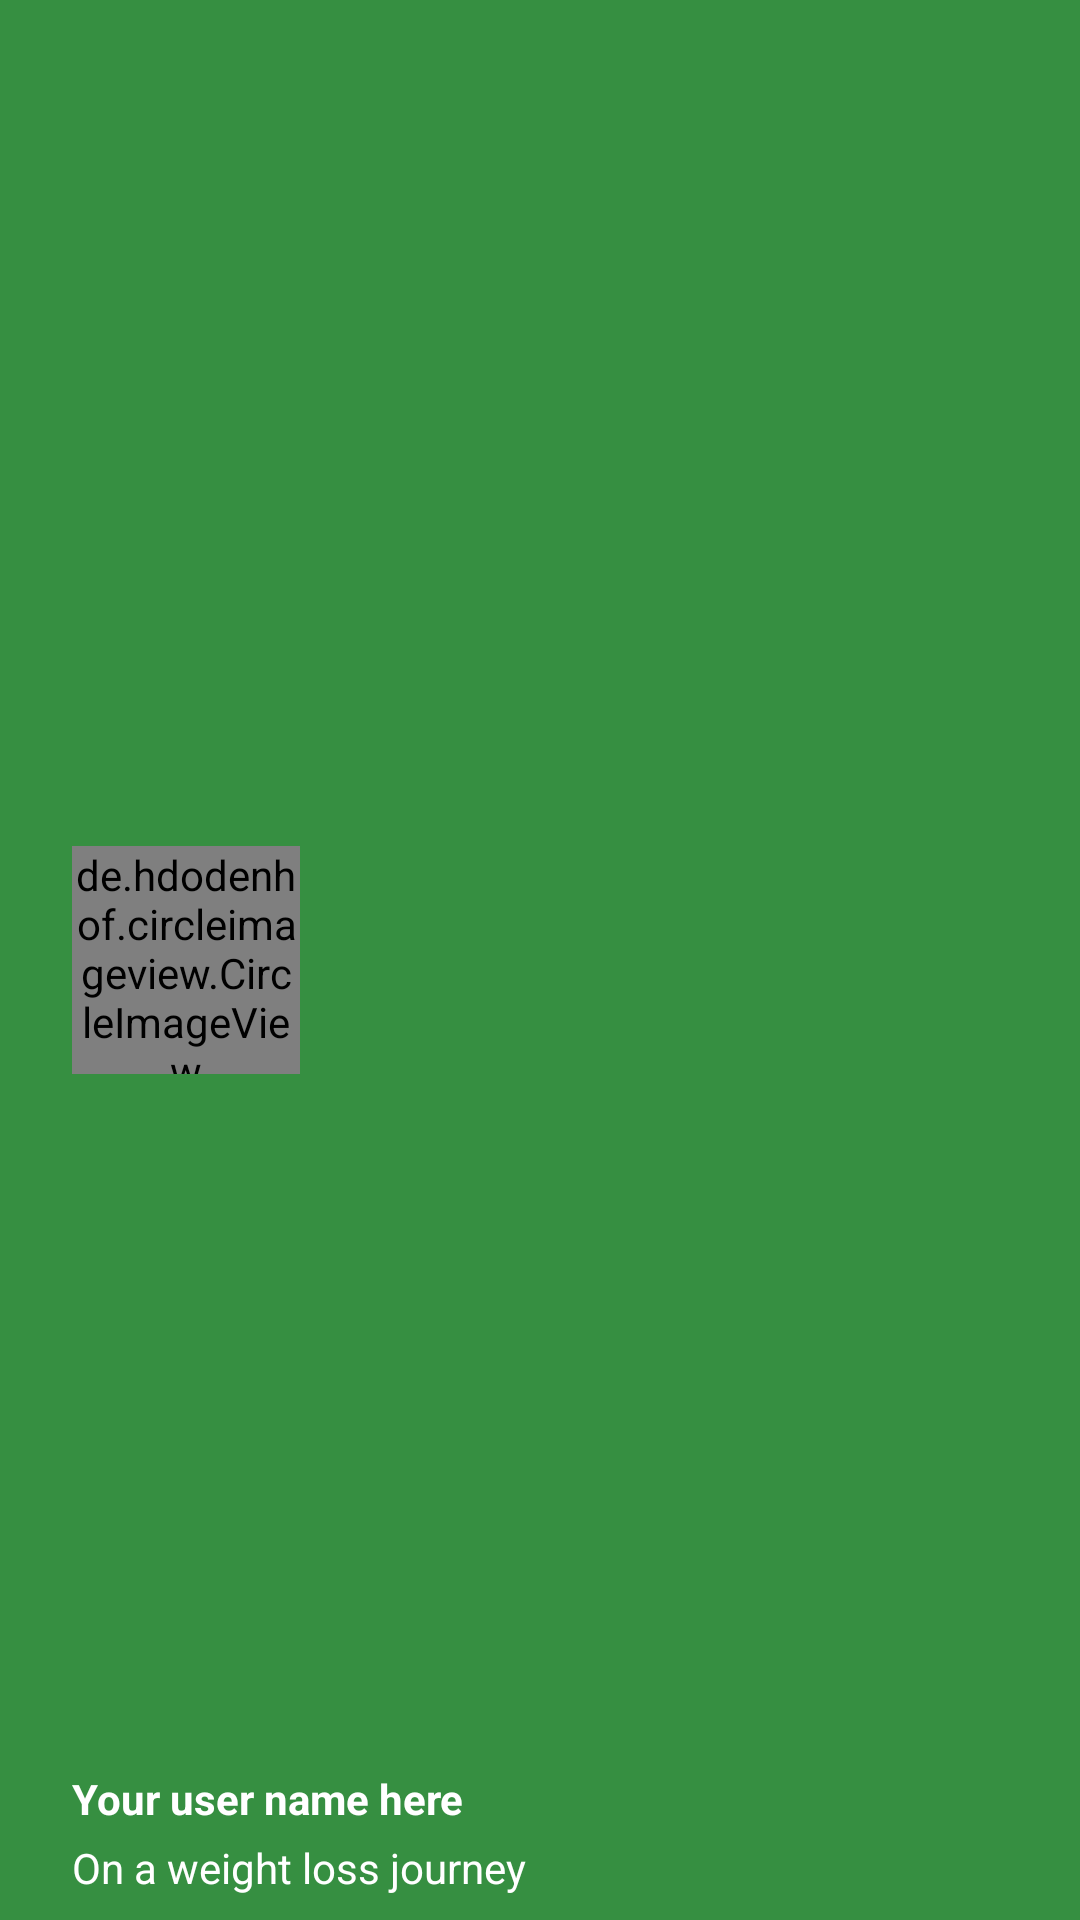

This screen was rendered from an Android layout file. Write that file and the resources it references.
<!-- AndroidManifest.xml: application theme AppBaseTheme -->
<!-- res/layout/navdrawer_1.xml -->
<?xml version="1.0" encoding="utf-8"?>
<RelativeLayout xmlns:android="http://schemas.android.com/apk/res/android"
    android:layout_width="match_parent"
    android:layout_height="190dp"
    android:background="@drawable/green_pt2"
    android:orientation="vertical"
    >

    <de.hdodenhof.circleimageview.CircleImageView
        xmlns:app="http://schemas.android.com/apk/res-auto"
        android:id="@+id/profile_image"
        android:layout_width="76dp"
        android:layout_height="76dp"
        android:src="@drawable/ic_launcher"
        android:layout_marginLeft="24dp"
        android:layout_centerVertical="true"
        android:layout_alignParentLeft="true"
        android:layout_alignParentStart="true"
        android:layout_marginStart="24dp" />

    <TextView
        android:layout_width="wrap_content"
        android:layout_height="wrap_content"
        android:text="Your user name here"
        android:textSize="14sp"
        android:textColor="#FFF"
        android:textStyle="bold"
        android:gravity="left"
        android:paddingBottom="4dp"
        android:id="@+id/username"
        android:layout_above="@+id/email"
        android:layout_alignLeft="@+id/profile_image"
        android:layout_alignStart="@+id/profile_image" />

    <TextView
        android:layout_width="wrap_content"
        android:layout_height="wrap_content"
        android:text="On a weight loss journey"
        android:id="@+id/email"
        android:gravity="left"
        android:layout_marginBottom="8dp"
        android:textSize="14sp"
        android:textColor="#fff"
        android:layout_alignParentBottom="true"
        android:layout_alignLeft="@+id/username"
        android:layout_alignStart="@+id/username" />

</RelativeLayout>
<!-- resources referenced by this layout -->
<resources>
  <!-- drawable green_pt2: png bitmap (drawable-xxhdpi, 635 bytes) -->
  <style name="AppBaseTheme" parent="Theme.AppCompat.Light">
          
          <item name="colorPrimary">@color/PrimaryColor</item>
  
      </style>
  <color name="PrimaryColor">#00BCD4</color>
</resources>
